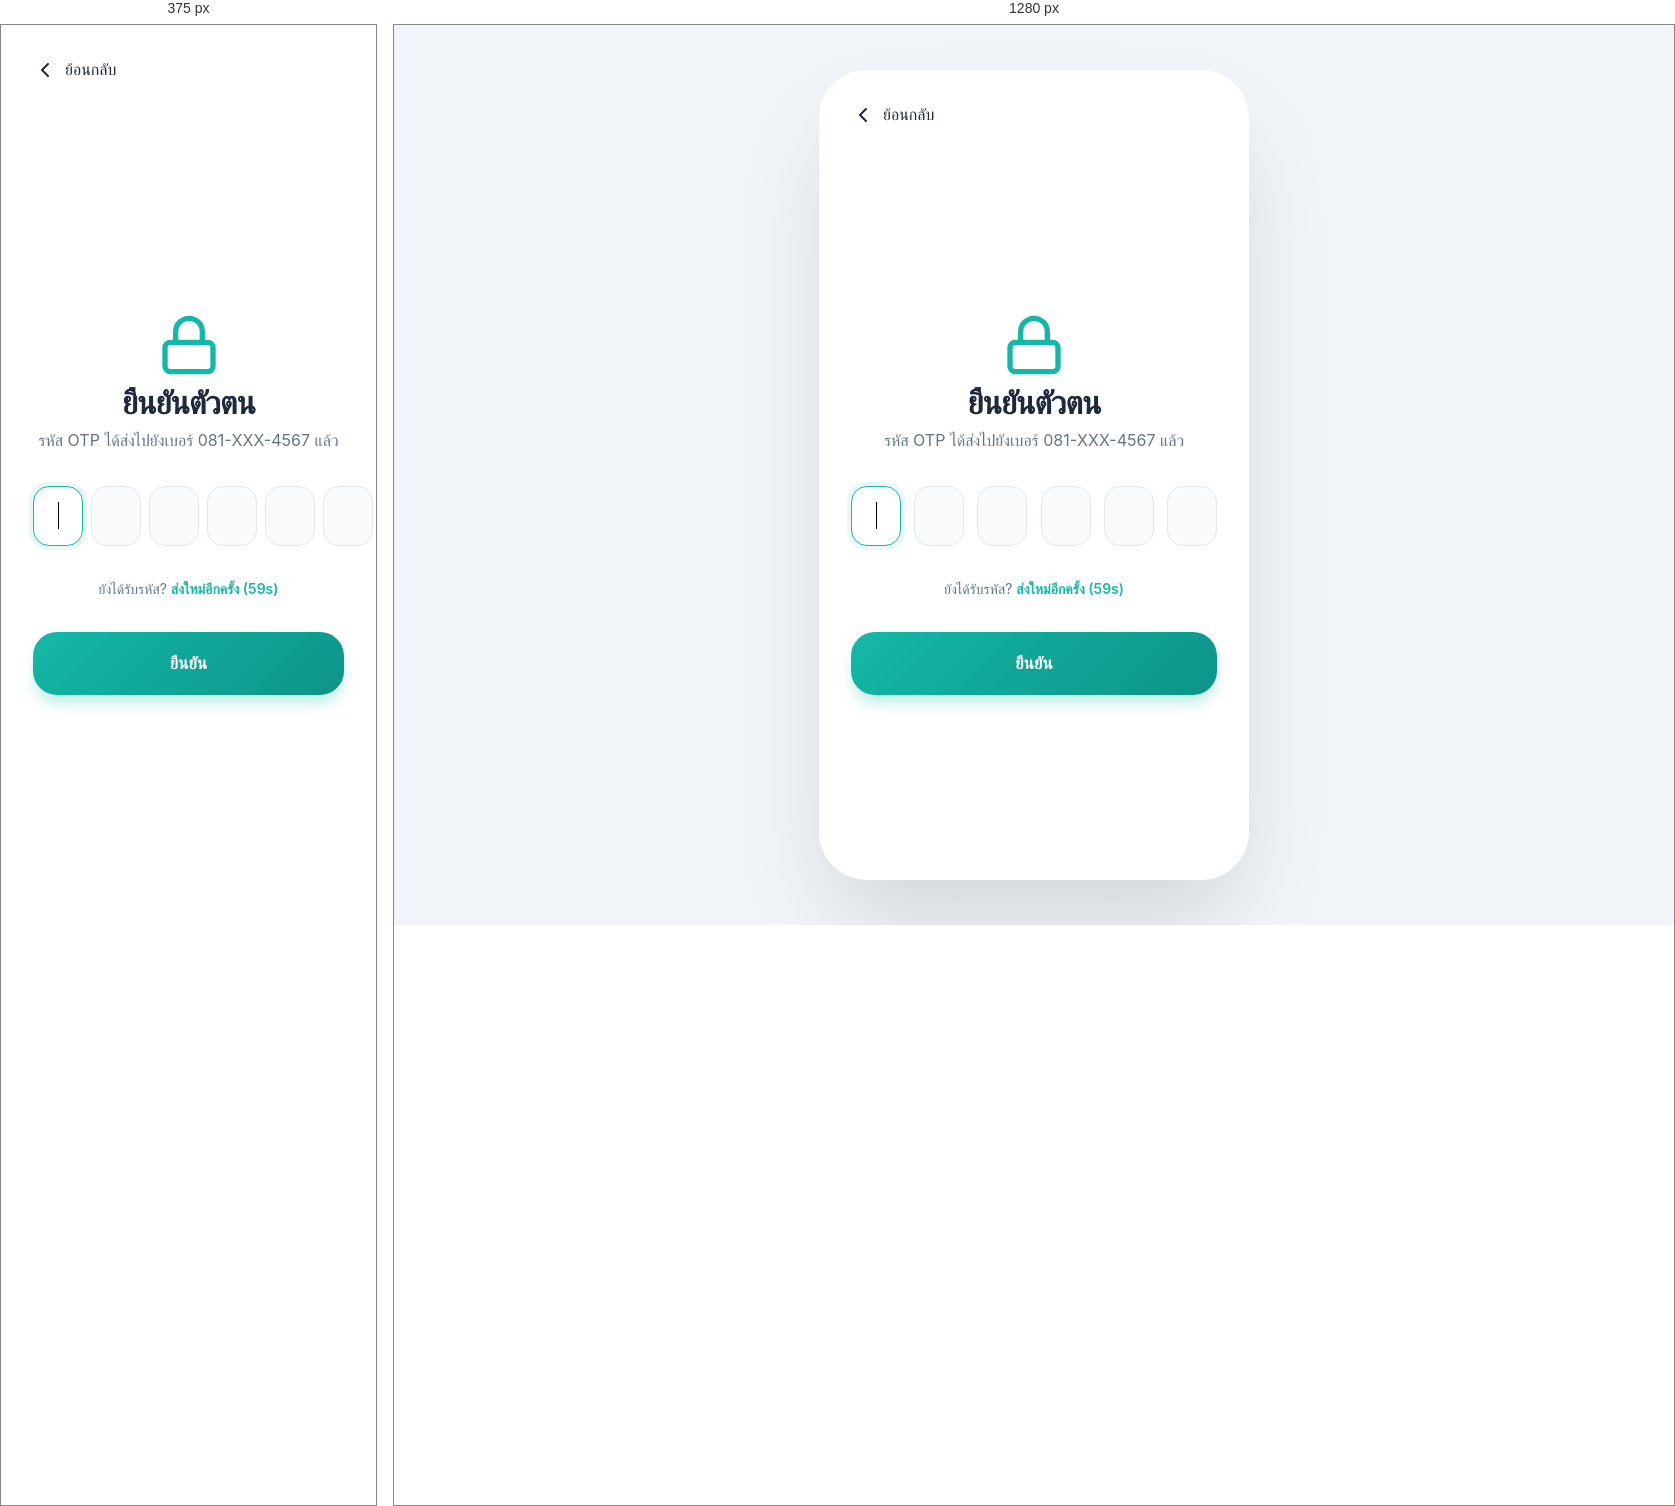
Rendered at 375 px and 1280 px, left to right.

<!-- file: verify.html -->
<!DOCTYPE html>
<html lang="th">

<head>
    <meta charset="UTF-8">
    <meta name="viewport" content="width=device-width, initial-scale=1.0">
    <title>ยืนยันตัวตน - MediCare Link</title>
    <link rel="stylesheet" href="css/style.css">
    <link rel="preconnect" href="https://fonts.googleapis.com">
    <link rel="preconnect" href="https://fonts.gstatic.com" crossorigin>
    <link href="https://fonts.googleapis.com/css2?family=Outfit:wght@300;400;600;800&display=swap" rel="stylesheet">
    <style>
        .otp-container {
            display: flex;
            justify-content: space-between;
            gap: 0.5rem;
            margin: 2rem 0;
        }

        .otp-input {
            width: 50px;
            height: 60px;
            text-align: center;
            font-size: 1.5rem;
            font-weight: 800;
            border: 1px solid #e5e7eb;
            border-radius: 1rem;
            background: #f9fafb;
            outline: none;
            transition: var(--transition);
        }

        .otp-input:focus {
            border-color: var(--primary-color);
            background: white;
            box-shadow: 0 0 0 4px rgba(20, 184, 166, 0.1);
        }
    </style>
</head>

<body>
    <div class="mobile-container">
        <div class="header-nav">
            <a href="register.html"
                style="color: var(--text-main); text-decoration: none; display: flex; align-items: center; gap: 0.5rem;">
                <svg width="24" height="24" viewBox="0 0 24 24" fill="none" stroke="currentColor" stroke-width="2"
                    stroke-linecap="round" stroke-linejoin="round">
                    <path d="m15 18-6-6 6-6" />
                </svg>
                <span>ย้อนกลับ</span>
            </a>
        </div>

        <div class="content content-centered">
            <div class="fade-in text-center">
                <div class="mb-4" style="color: var(--primary-color); display: flex; justify-content: center;">
                    <svg width="64" height="64" viewBox="0 0 24 24" fill="none" stroke="currentColor" stroke-width="2"
                        stroke-linecap="round" stroke-linejoin="round">
                        <rect width="18" height="11" x="3" y="11" rx="2" ry="2" />
                        <path d="M7 11V7a5 5 0 0 1 10 0v4" />
                    </svg>
                </div>
                <h1 class="mb-2">ยืนยันตัวตน</h1>
                <p class="subtitle mb-8">รหัส OTP ได้ส่งไปยังเบอร์ 081-XXX-4567 แล้ว</p>

                <div class="otp-container">
                    <input type="text" maxlength="1" class="otp-input" autofocus>
                    <input type="text" maxlength="1" class="otp-input">
                    <input type="text" maxlength="1" class="otp-input">
                    <input type="text" maxlength="1" class="otp-input">
                    <input type="text" maxlength="1" class="otp-input">
                    <input type="text" maxlength="1" class="otp-input">
                </div>

                <div class="mb-8">
                    <p style="color: var(--text-muted); font-size: 0.875rem;">
                        ยังได้รับรหัส? <a href="#"
                            style="color: var(--primary-color); text-decoration: none; font-weight: 600;">ส่งใหม่อีกครั้ง
                            (59s)</a>
                    </p>
                </div>

                <a href="profile.html" class="btn btn-primary">ยืนยัน</a>
            </div>
        </div>
    </div>

    <script>
        const inputs = document.querySelectorAll('.otp-input');
        inputs.forEach((input, index) => {
            input.addEventListener('input', (e) => {
                if (e.target.value.length === 1 && index < inputs.length - 1) {
                    inputs[index + 1].focus();
                }
            });
            input.addEventListener('keydown', (e) => {
                if (e.key === 'Backspace' && !e.target.value && index > 0) {
                    inputs[index - 1].focus();
                }
            });
        });
    </script>
</body>

</html>

/* @media block from style.css */
@media (min-width: 440px) {
    .mobile-container {
        border-radius: 3rem;
        height: 90vh;
        margin: 2rem;
    }
}